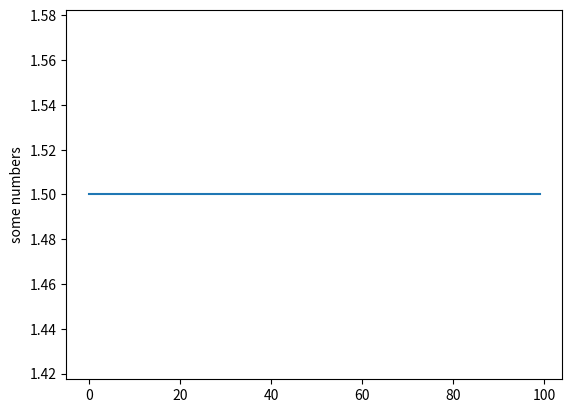

Python code for this plot:


import matplotlib.pyplot as plt
plt.plot([1.5]*100)
plt.ylabel('some numbers')
plt.show()


